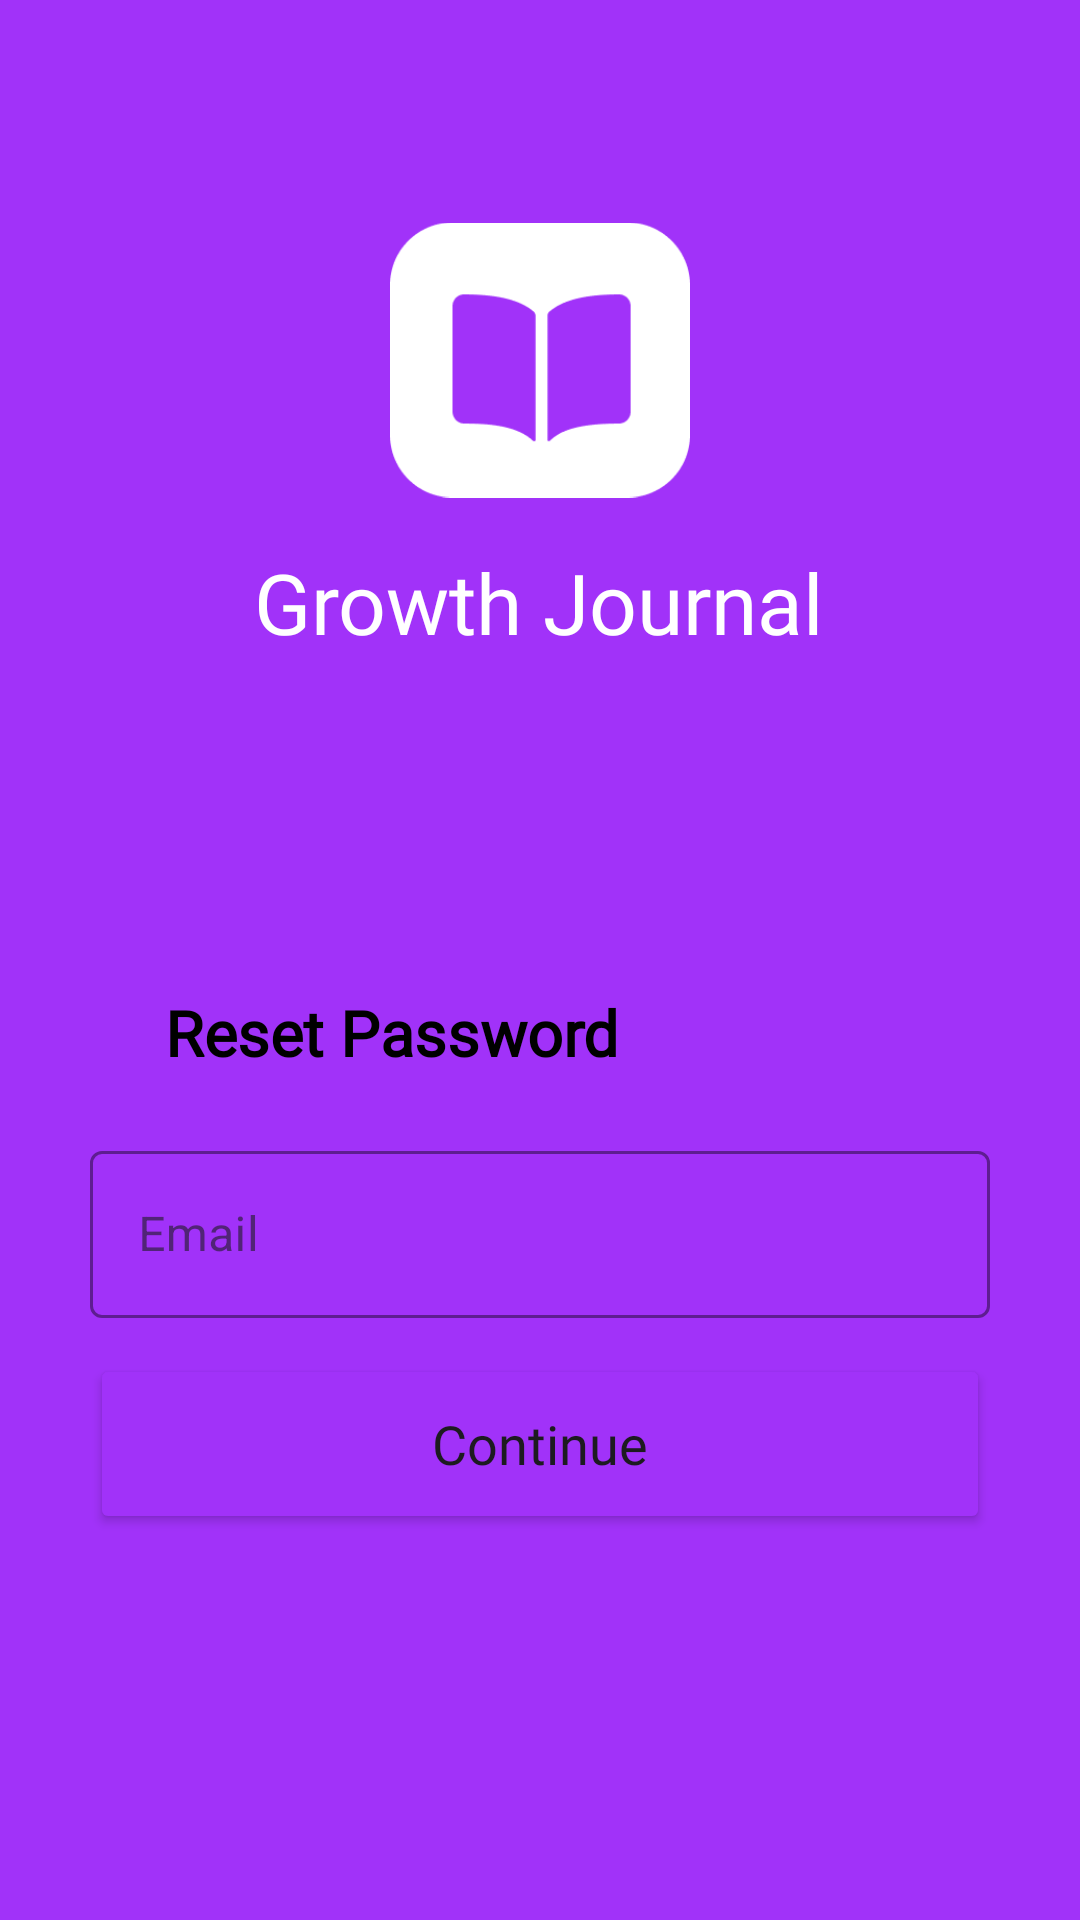

This screen was rendered from an Android layout file. Write that file and the resources it references.
<!-- AndroidManifest.xml: application theme Theme.InnerGrowthApp -->
<!-- res/layout/activity_forgot_password.xml -->
<?xml version="1.0" encoding="utf-8"?>
<androidx.constraintlayout.widget.ConstraintLayout xmlns:android="http://schemas.android.com/apk/res/android"
    xmlns:app="http://schemas.android.com/apk/res-auto"
    xmlns:tools="http://schemas.android.com/tools"
    android:layout_width="match_parent"
    android:layout_height="wrap_content"
    android:background="#A132F9"
    tools:context=".SignupActivity">

    <ImageView
        android:id="@+id/imageView"
        android:layout_width="100dp"
        android:layout_height="100dp"
        android:layout_marginTop="70dp"
        app:layout_constraintEnd_toEndOf="parent"
        app:layout_constraintHorizontal_bias="0.5"
        app:layout_constraintStart_toStartOf="parent"
        app:layout_constraintTop_toTopOf="parent"
        app:srcCompat="@drawable/journal_icon" />

    <TextView
        android:id="@+id/textView3"
        android:layout_width="wrap_content"
        android:layout_height="wrap_content"
        android:layout_marginStart="162dp"
        android:layout_marginTop="12dp"
        android:layout_marginEnd="163dp"
        android:fontFamily="@font/bunya_regular"
        android:text="@string/growthJournal"
        android:textColor="@color/white"
        android:textSize="28sp"
        app:layout_constraintEnd_toEndOf="parent"
        app:layout_constraintStart_toStartOf="parent"
        app:layout_constraintTop_toBottomOf="@+id/imageView" />

    <LinearLayout
        android:id="@+id/linearLayout3"
        android:layout_width="match_parent"
        android:layout_height="match_parent"
        android:layout_marginTop="300dp"
        android:layout_marginBottom="1dp"
        android:background="@drawable/curved_box"
        android:orientation="vertical"
        app:layout_constraintBottom_toBottomOf="parent"
        app:layout_constraintEnd_toEndOf="parent"
        app:layout_constraintStart_toStartOf="parent"
        app:layout_constraintTop_toBottomOf="@+id/imageView">

        <TextView
            android:id="@+id/textView"
            android:layout_width="wrap_content"
            android:layout_height="wrap_content"
            android:layout_marginLeft="55dp"
            android:layout_marginTop="30dp"
            android:layout_marginBottom="20dp"
            android:fontFamily="@font/zabal_semibold"
            android:text="@string/resetPassword"
            android:textColor="@color/black"
            android:textSize="21sp"
            android:textStyle="bold" />

        <com.google.android.material.textfield.TextInputLayout
            style="@style/Widget.MaterialComponents.TextInputLayout.OutlinedBox"
            android:layout_width="300dp"
            android:layout_height="wrap_content"
            android:layout_gravity="center"
            android:gravity="center"
            app:boxStrokeColor="@color/black"
            app:hintTextColor="@color/black"
            app:startIconDrawable="@drawable/email_icon">

            <com.google.android.material.textfield.TextInputEditText
                android:id="@+id/emailReset"
                android:layout_width="match_parent"
                android:layout_height="wrap_content"
                android:hint="Email"
                android:inputType="textEmailAddress"
                android:textColor="@color/black"
                android:textColorHint="@color/black" />
        </com.google.android.material.textfield.TextInputLayout>


        <Button
            android:id="@+id/buttonContinue"
            android:layout_width="300dp"
            android:layout_height="60dp"
            android:layout_gravity="center"
            android:layout_marginTop="12dp"
            android:backgroundTint="#A132F9"
            android:fontFamily="@font/zabal_semibold"
            android:text="@string/continue_text"
            android:textAllCaps="false"
            android:textSize="18sp" />


    </LinearLayout>

</androidx.constraintlayout.widget.ConstraintLayout>
<!-- resources referenced by this layout -->
<resources>
  <color name="black">#FF000000</color>
  <color name="white">#FFFFFFFF</color>
  <!-- drawable journal_icon: png bitmap (drawable, 3827 bytes) -->
  <string name="continue_text">Continue</string>
  <string name="growthJournal">Growth Journal</string>
  <string name="resetPassword">Reset Password</string>
  <style name="Theme.InnerGrowthApp" parent="Theme.Material3.DayNight.NoActionBar">
           
          <item name="colorPrimary">@color/purple_theme</item>
          <item name="colorPrimaryVariant">@color/purple_theme</item>
          <item name="colorOnPrimary">@color/white</item>
          
          <item name="colorSecondary">#F0F6F6</item>
          <item name="colorSecondaryVariant">@color/purple_theme</item>
          <item name="colorOnSecondary">@color/black</item>
          
          <item name="android:statusBarColor">?attr/colorPrimaryVariant</item>
  
      </style>
  <color name="purple_theme">#A132F9</color>
</resources>
